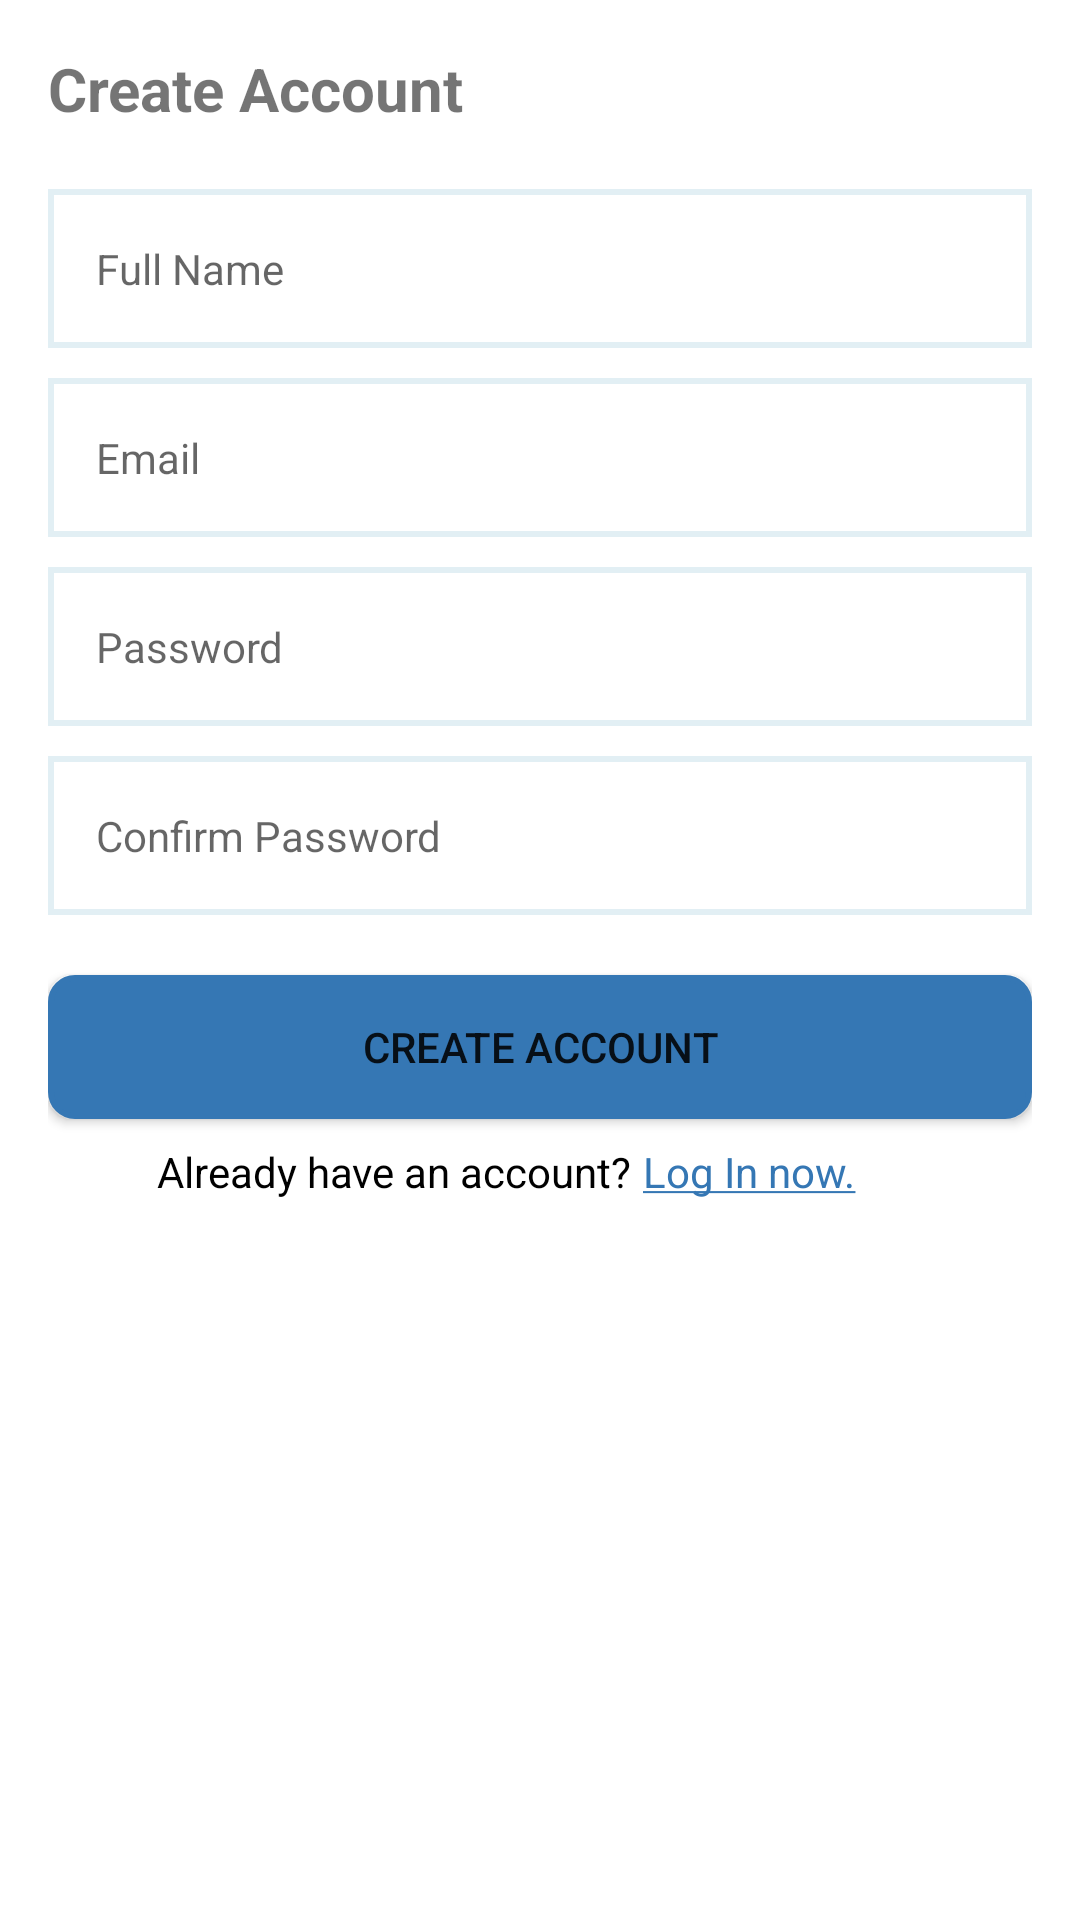

Android layout source for this screen:
<!-- AndroidManifest.xml: application theme Theme.CapstoneProject -->
<!-- res/layout/layout_register.xml -->
<?xml version="1.0" encoding="utf-8"?>
<LinearLayout
    xmlns:android="http://schemas.android.com/apk/res/android"
    android:id="@+id/parent"
    android:layout_width="match_parent"
    android:layout_height="wrap_content"
    android:orientation="vertical"
    android:padding="16dp">

    <TextView
        android:layout_width="wrap_content"
        android:layout_height="wrap_content"
        android:layout_marginBottom="20dp"
        android:text="@string/lbl_create_account"
        android:textSize="20sp"
        android:textStyle="bold"/>

    <com.google.android.material.textfield.TextInputEditText
        android:id="@+id/et_name"
        style="@style/Widget.MaterialComponents.TextInputLayout.OutlinedBox"
        android:layout_width="match_parent"
        android:layout_height="wrap_content"
        android:background="@drawable/bg_form_field"
        android:hint="@string/lbl_full_name"
        android:inputType="textPersonName"
        android:maxLines="1" />

    <com.google.android.material.textfield.TextInputEditText
        android:id="@+id/et_email"
        style="@style/Widget.MaterialComponents.TextInputLayout.OutlinedBox"
        android:layout_width="match_parent"
        android:layout_height="wrap_content"
        android:layout_marginTop="10dp"
        android:background="@drawable/bg_form_field"
        android:hint="@string/lbl_email"
        android:inputType="textEmailAddress"
        android:maxLines="1" />

    <com.google.android.material.textfield.TextInputEditText
        android:id="@+id/et_password"
        style="@style/Widget.MaterialComponents.TextInputLayout.OutlinedBox"
        android:layout_width="match_parent"
        android:layout_height="wrap_content"
        android:layout_marginTop="10dp"
        android:background="@drawable/bg_form_field"
        android:hint="@string/lbl_password"
        android:inputType="textPassword"
        android:maxLines="1" />

    <com.google.android.material.textfield.TextInputEditText
        android:id="@+id/et_confirm_password"
        style="@style/Widget.MaterialComponents.TextInputLayout.OutlinedBox"
        android:layout_width="match_parent"
        android:layout_height="wrap_content"
        android:layout_marginTop="10dp"
        android:background="@drawable/bg_form_field"
        android:hint="@string/lbl_confirm_pass"
        android:inputType="textPassword"
        android:maxLines="1" />

    <Button
        android:id="@+id/btn_login"
        android:layout_width="match_parent"
        android:layout_height="wrap_content"
        android:layout_marginTop="20dp"
        android:background="@drawable/bg_button_log_in"
        android:text="@string/lbl_create_account" />

    <LinearLayout
        android:layout_width="match_parent"
        android:layout_height="wrap_content"
        android:orientation="horizontal"
        android:layout_marginTop="8dp">

        <TextView
            android:layout_width="0dp"
            android:layout_height="wrap_content"
            android:layout_weight="3"
            android:textAlignment="textEnd"
            android:textColor="@color/black"
            android:text="@string/link_login_1" />

        <TextView
            android:id="@+id/tv_link_login"
            android:layout_width="0dp"
            android:layout_height="wrap_content"
            android:layout_weight="2"
            android:layout_marginStart="4dp"
            android:textAlignment="textStart"
            android:textColor="@color/blue"
            android:text="@string/link_login_2"
            android:clickable="true"
            android:focusable="true" />
    </LinearLayout>
</LinearLayout>
<!-- resources referenced by this layout -->
<resources>
  <color name="black">#FF000000</color>
  <color name="blue">#3577B4</color>
  <!-- drawable bg_button_log_in (drawable) -->
  <?xml version="1.0" encoding="utf-8"?>
  <selector xmlns:android="http://schemas.android.com/apk/res/android">
      <item android:state_pressed="false">
          <shape>
              <corners android:radius="8dp" />
              <stroke android:color="@color/blue" android:width="2dp" />
              <solid android:color="@color/blue" />
          </shape>
      </item>
  
      <item android:state_pressed="true">
          <shape>
              <corners android:radius="8dp" />
              <stroke android:color="@color/blue" android:width="2dp" />
              <solid android:color="@color/light_blue" />
          </shape>
      </item>
  
      <item android:state_enabled="false">
          <shape>
              <corners android:radius="8dp" />
              <stroke android:color="@color/black" android:width="2dp" />
              <solid android:color="@color/light_grey" />
          </shape>
      </item>
  </selector>
  <!-- drawable bg_form_field (drawable) -->
  <?xml version="1.0" encoding="utf-8"?>
  <selector xmlns:android="http://schemas.android.com/apk/res/android">
  
      <item android:state_enabled="true" android:state_focused="true">
          <shape android:shape="rectangle">
              <solid android:color="@android:color/white" />
              <stroke android:width="2dp" android:color="@color/blue" />
          </shape>
      </item>
  
      <item android:state_enabled="true">
          <shape android:shape="rectangle">
              <solid android:color="@android:color/white" />
              <stroke android:width="2dp" android:color="@color/light_blue" />
              <padding android:top="5dp" android:bottom="5dp" android:left="5dp" android:right="5dp"/>
          </shape>
      </item>
  </selector>
  <string name="lbl_confirm_pass">Confirm Password</string>
  <string name="lbl_create_account">Create Account</string>
  <string name="lbl_email">Email</string>
  <string name="lbl_full_name">Full Name</string>
  <string name="lbl_password">Password</string>
  <string name="link_login_1">Already have an account?</string>
  <string name="link_login_2"><u>Log In now.</u></string>
  <style name="Theme.CapstoneProject" parent="Theme.MaterialComponents.DayNight.DarkActionBar">
          
          <item name="colorPrimary">@color/blue</item>
          <item name="colorPrimaryVariant">@color/black</item>
          <item name="colorOnPrimary">@color/white</item>
          
          <item name="colorSecondary">@color/teal_200</item>
          <item name="colorSecondaryVariant">@color/teal_700</item>
          <item name="colorOnSecondary">@color/black</item>
          
          <item name="android:statusBarColor" tools:targetApi="l">?attr/colorPrimaryVariant</item>
          
      </style>
  <color name="light_blue">#E2EFF4</color>
  <color name="light_grey">#F7F8FB</color>
  <color name="white">#FFFFFFFF</color>
  <color name="teal_200">#FF03DAC5</color>
  <color name="teal_700">#FF018786</color>
</resources>
